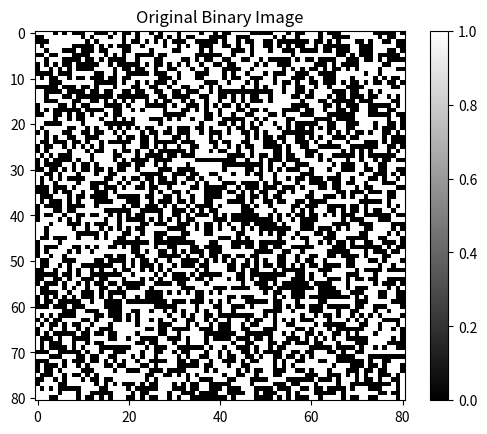
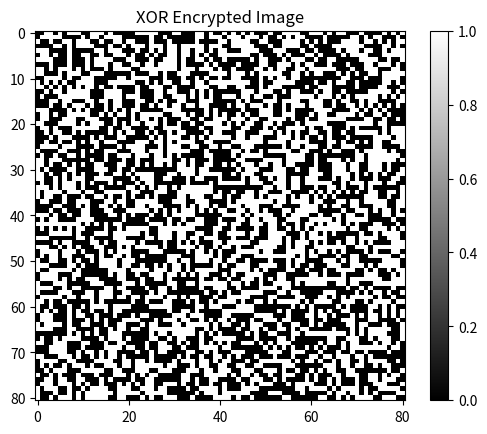
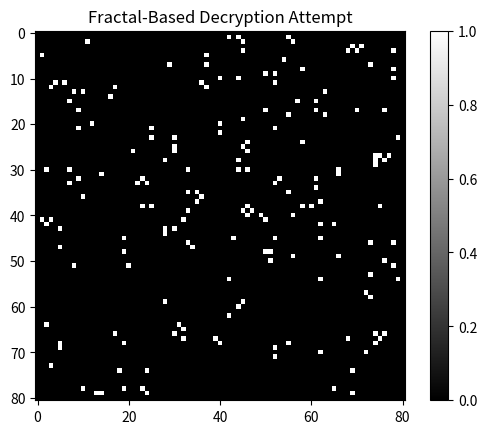

Reproduce these figures in Python, in order.
import numpy as np
import matplotlib.pyplot as plt
from scipy.ndimage import convolve
from PIL import Image

# Define XOR-based encryption for testing CA-based fractal decryption

def xor_encrypt(data, key):
    """Simple XOR encryption of a binary image."""
    return np.bitwise_xor(data, key)

def xor_decrypt(data, key):
    """XOR decryption is the same as encryption."""
    return np.bitwise_xor(data, key)

# Define CA-based fractal decryption applied to XOR-encrypted data

def apply_fractal_decrypt(grid, depth):
    """Apply a Menger sponge-inspired decryption process."""
    size = grid.shape[0]
    new_grid = np.copy(grid)
    
    kernel_3x3x3 = np.ones((3, 3))
    kernel_3x3x3[1, :] = 0
    kernel_3x3x3[:, 1] = 0
    
    for _ in range(depth):
        neighbor_count = convolve(grid, kernel_3x3x3, mode='constant', cval=0)
        new_grid = (neighbor_count >= 4) & grid
    
    return new_grid


def visualize_image(grid, title):
    """Visualize a 2D binary image."""
    plt.imshow(grid, cmap='gray')
    plt.title(title)
    plt.colorbar()
    plt.show()

# Simulation Parameters
grid_size = 81  # Must be a multiple of 3 for proper Menger sponge recursion
ca_depth = 3  # Number of iterations

# Generate a simple binary fractal image for testing
original_image = np.random.choice([0, 1], size=(grid_size, grid_size))
key = np.random.choice([0, 1], size=(grid_size, grid_size))  # Random XOR key

# Encrypt with XOR
encrypted_image = xor_encrypt(original_image, key)

decrypted_fractal = apply_fractal_decrypt(encrypted_image, ca_depth)

# Visualize results
visualize_image(original_image, "Original Binary Image")
visualize_image(encrypted_image, "XOR Encrypted Image")
visualize_image(decrypted_fractal, "Fractal-Based Decryption Attempt")
